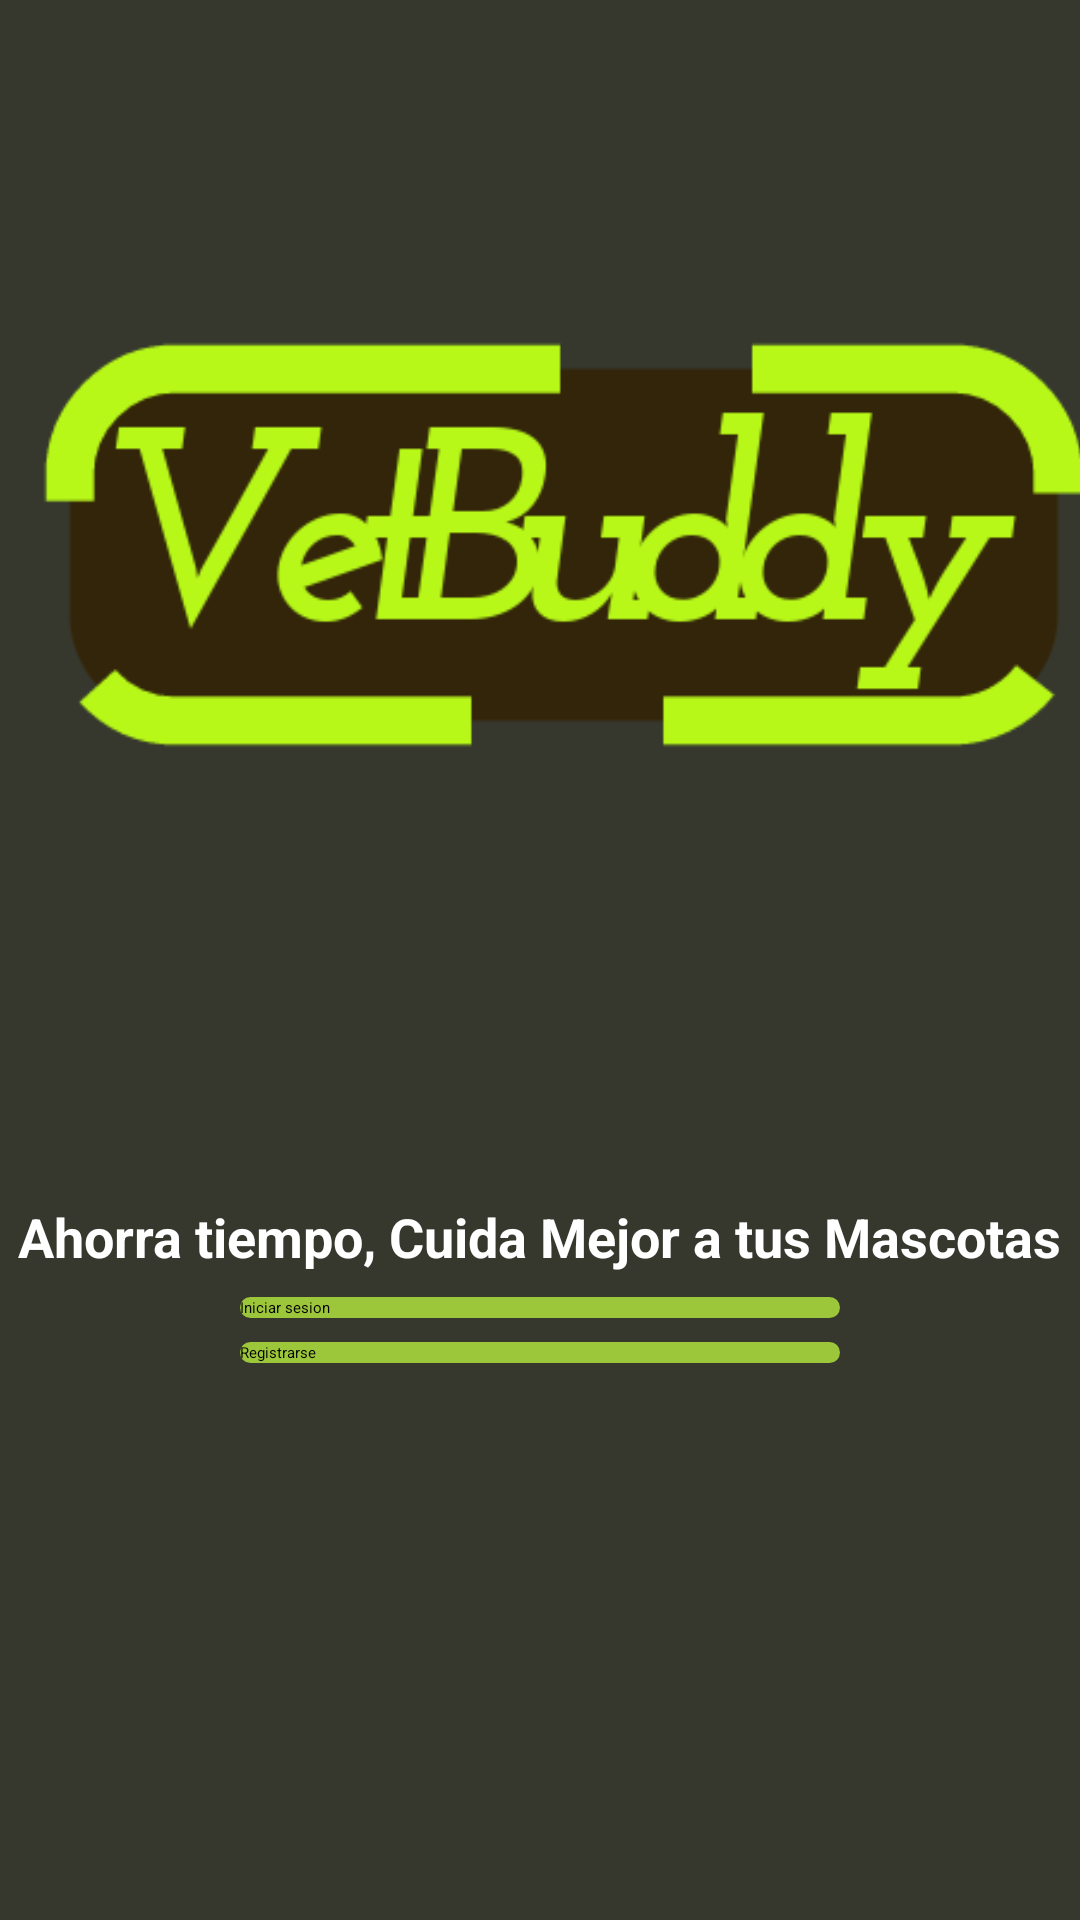

Produce the Android XML layout that renders to this screen, including the resource entries it uses.
<!-- AndroidManifest.xml: application theme Theme.PSM -->
<!-- res/layout/activity_init.xml -->
<?xml version="1.0" encoding="utf-8"?>
<ScrollView xmlns:android="http://schemas.android.com/apk/res/android"
    xmlns:app="http://schemas.android.com/apk/res-auto"
    xmlns:tools="http://schemas.android.com/tools"
    android:layout_width="match_parent"
    android:layout_height="match_parent"
    android:background="@color/fondo"
    tools:context=".InitActivity">

    <androidx.constraintlayout.widget.ConstraintLayout
        android:layout_width="match_parent"
        android:layout_height="wrap_content">

        <androidx.constraintlayout.utils.widget.ImageFilterView
            android:id="@+id/imagenCentrada"
            android:layout_width="@dimen/image_width"
            android:layout_height="@dimen/image_height"
            android:src="@drawable/vet"
            app:layout_constraintTop_toTopOf="parent"
            app:layout_constraintStart_toStartOf="parent"
            app:layout_constraintEnd_toEndOf="parent"
            app:layout_constraintHorizontal_bias="0.5"/>

        
        <TextView
            android:id="@+id/textView"
            android:layout_width="wrap_content"
            android:layout_height="wrap_content"
            android:text="Ahorra tiempo, Cuida Mejor a tus Mascotas"
            android:textColor="@color/white"
            android:textSize="18sp"
            android:textStyle="bold"
            app:layout_constraintTop_toBottomOf="@+id/imagenCentrada"
             app:layout_constraintEnd_toEndOf="parent"
              app:layout_constraintStart_toStartOf="parent" />

        
        <androidx.appcompat.widget.AppCompatButton
            android:id="@+id/boton1"
            android:layout_width="200dp"
            android:layout_height="wrap_content"
            android:layout_marginTop="8dp"
            android:background="@drawable/button_rounded2"
            android:text="Iniciar sesion"
            app:layout_constraintEnd_toEndOf="parent"
            app:layout_constraintStart_toStartOf="parent"
            app:layout_constraintTop_toBottomOf="@+id/textView" />

        
        <androidx.appcompat.widget.AppCompatButton
            android:id="@+id/boton2"
            android:layout_width="200dp"
            android:layout_height="wrap_content"
            android:layout_marginTop="8dp"
            android:background="@drawable/button_rounded2"
            android:text="Registrarse"
            app:layout_constraintEnd_toEndOf="parent"
            app:layout_constraintStart_toStartOf="parent"
            app:layout_constraintTop_toBottomOf="@+id/boton1" />

    </androidx.constraintlayout.widget.ConstraintLayout>

</ScrollView>
<!-- resources referenced by this layout -->
<resources>
  <color name="fondo">#36382E</color>
  <color name="white">#FFFFFFFF</color>
  <dimen name="image_height">400dp</dimen>
  <dimen name="image_width">400dp</dimen>
  <!-- drawable button_rounded2 (drawable) -->
  <?xml version="1.0" encoding="utf-8"?>
  <selector xmlns:android="http://schemas.android.com/apk/res/android">
      <item>
          <shape>
              <solid android:color="@color/letras" />
              <corners android:radius="10dp" />
          </shape>
      </item>
  </selector>
  <!-- drawable vet: png bitmap (drawable, 22597 bytes) -->
  <color name="letras">#9DC73A</color>
</resources>
